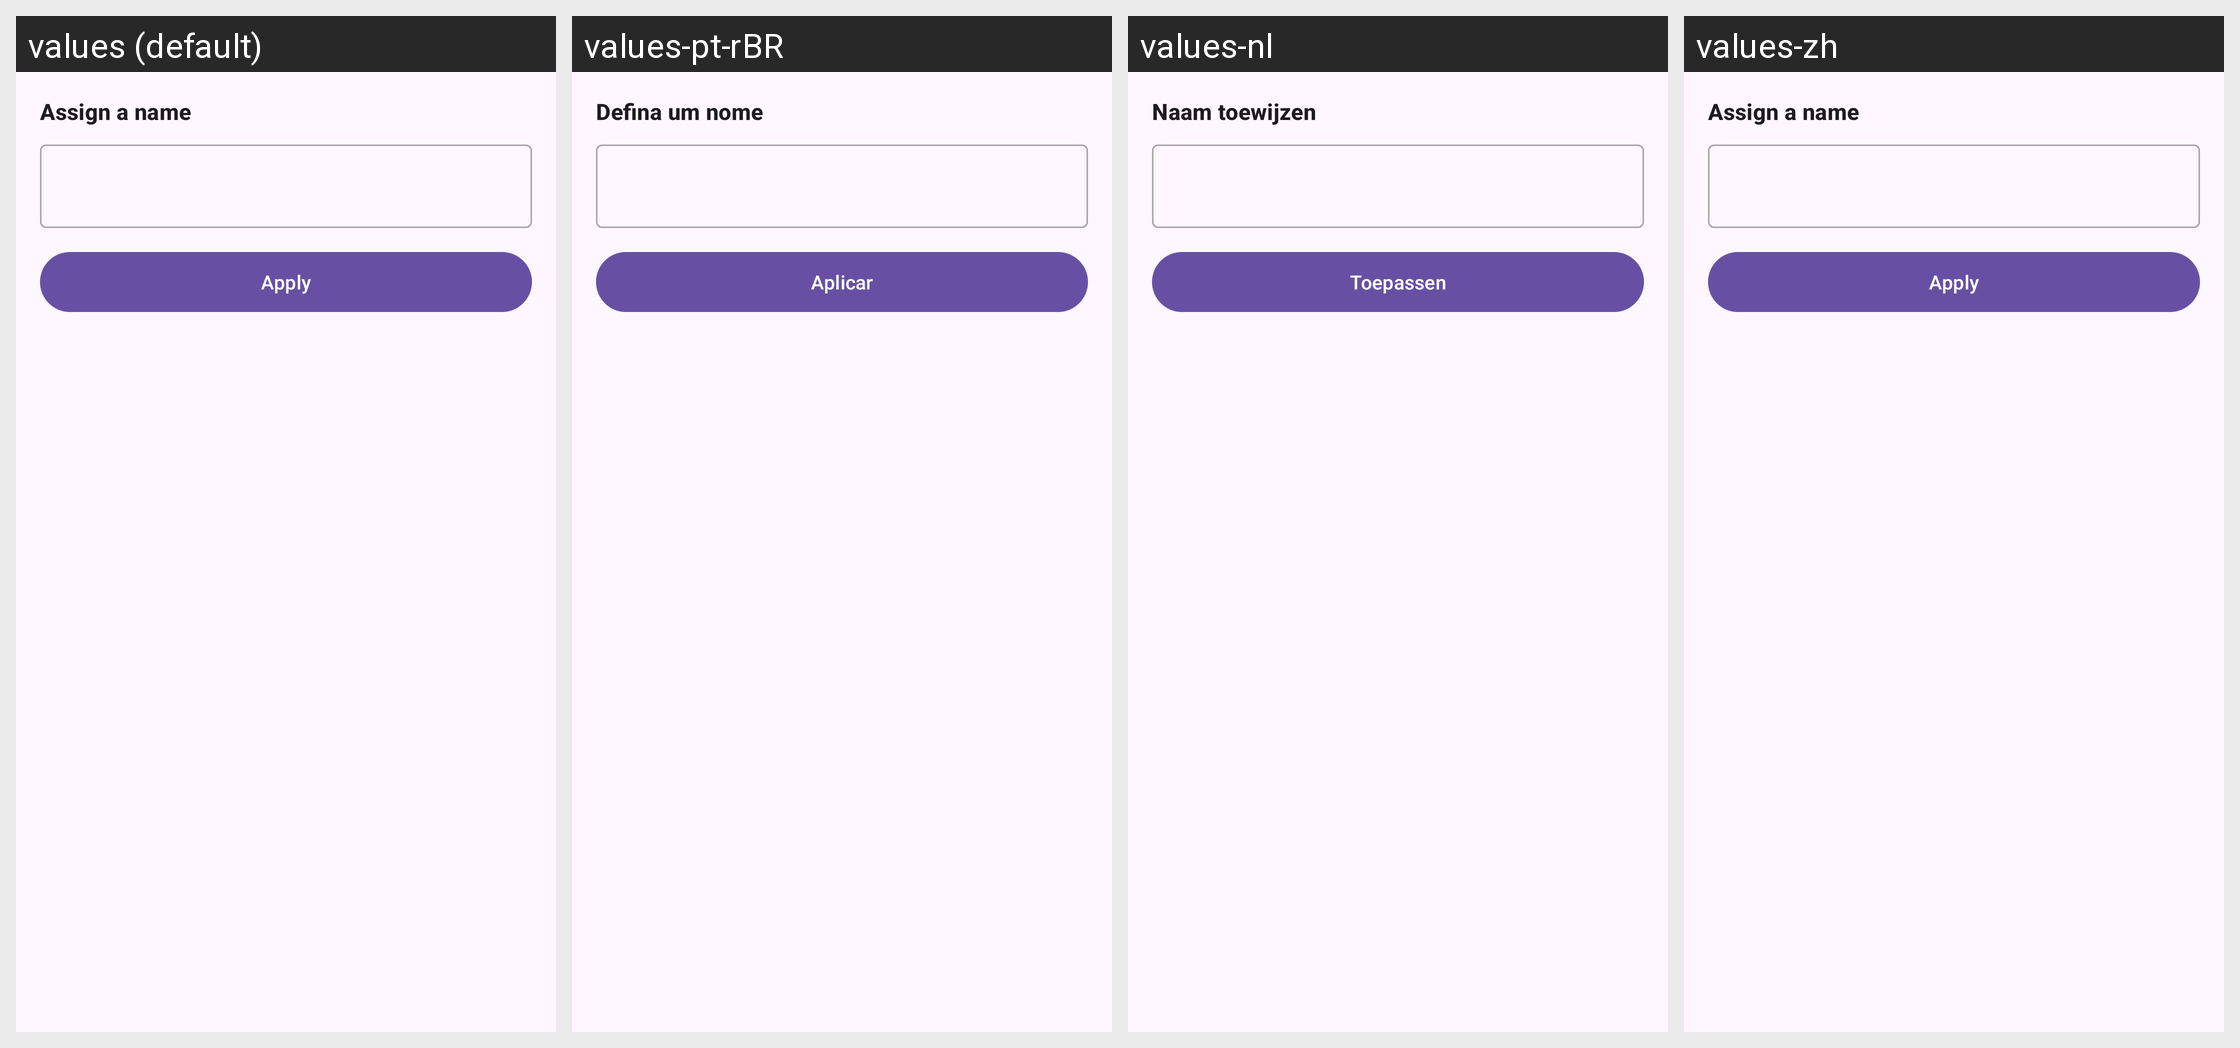

Translations of the strings shown on this Android screen, per locale in the grid:
Android screen res/layout/fragment_barcode_name_modal_bottom_sheet.xml rendered under 4 locales, left to right: values (default), values-pt-rBR, values-nl, values-zh. Device: Nexus 5 (rendered at 1080×1920; each locale shown at half size, 540×960, under a caption strip naming it); theme SplashScreenTheme.
Other locales in the repository, not shown: values-ar, values-bg, values-ca, values-de, values-eo, values-es, values-fa, values-fr, values-in, values-it, values-it-rIT, values-ja, values-ko, values-lt, values-ml, values-nb-rNO, values-nn, values-pl, values-pt, values-ro, values-ru, values-sr, values-ta, values-tr, values-uk, values-zh-rTW.
Strings drawn on this screen, with the default value and each locale's value (text and hints the layout hard-codes, and strings that could not be matched under every locale, appear in the picture but are not listed):

action_assign_a_name
  values: Assign a name
  values-pt-rBR: Defina um nome
  values-nl: Naam toewijzen
  values-zh: Assign a name  [not translated; the default value is used]

apply
  values: Apply
  values-pt-rBR: Aplicar
  values-nl: Toepassen
  values-zh: Apply  [not translated; the default value is used]
